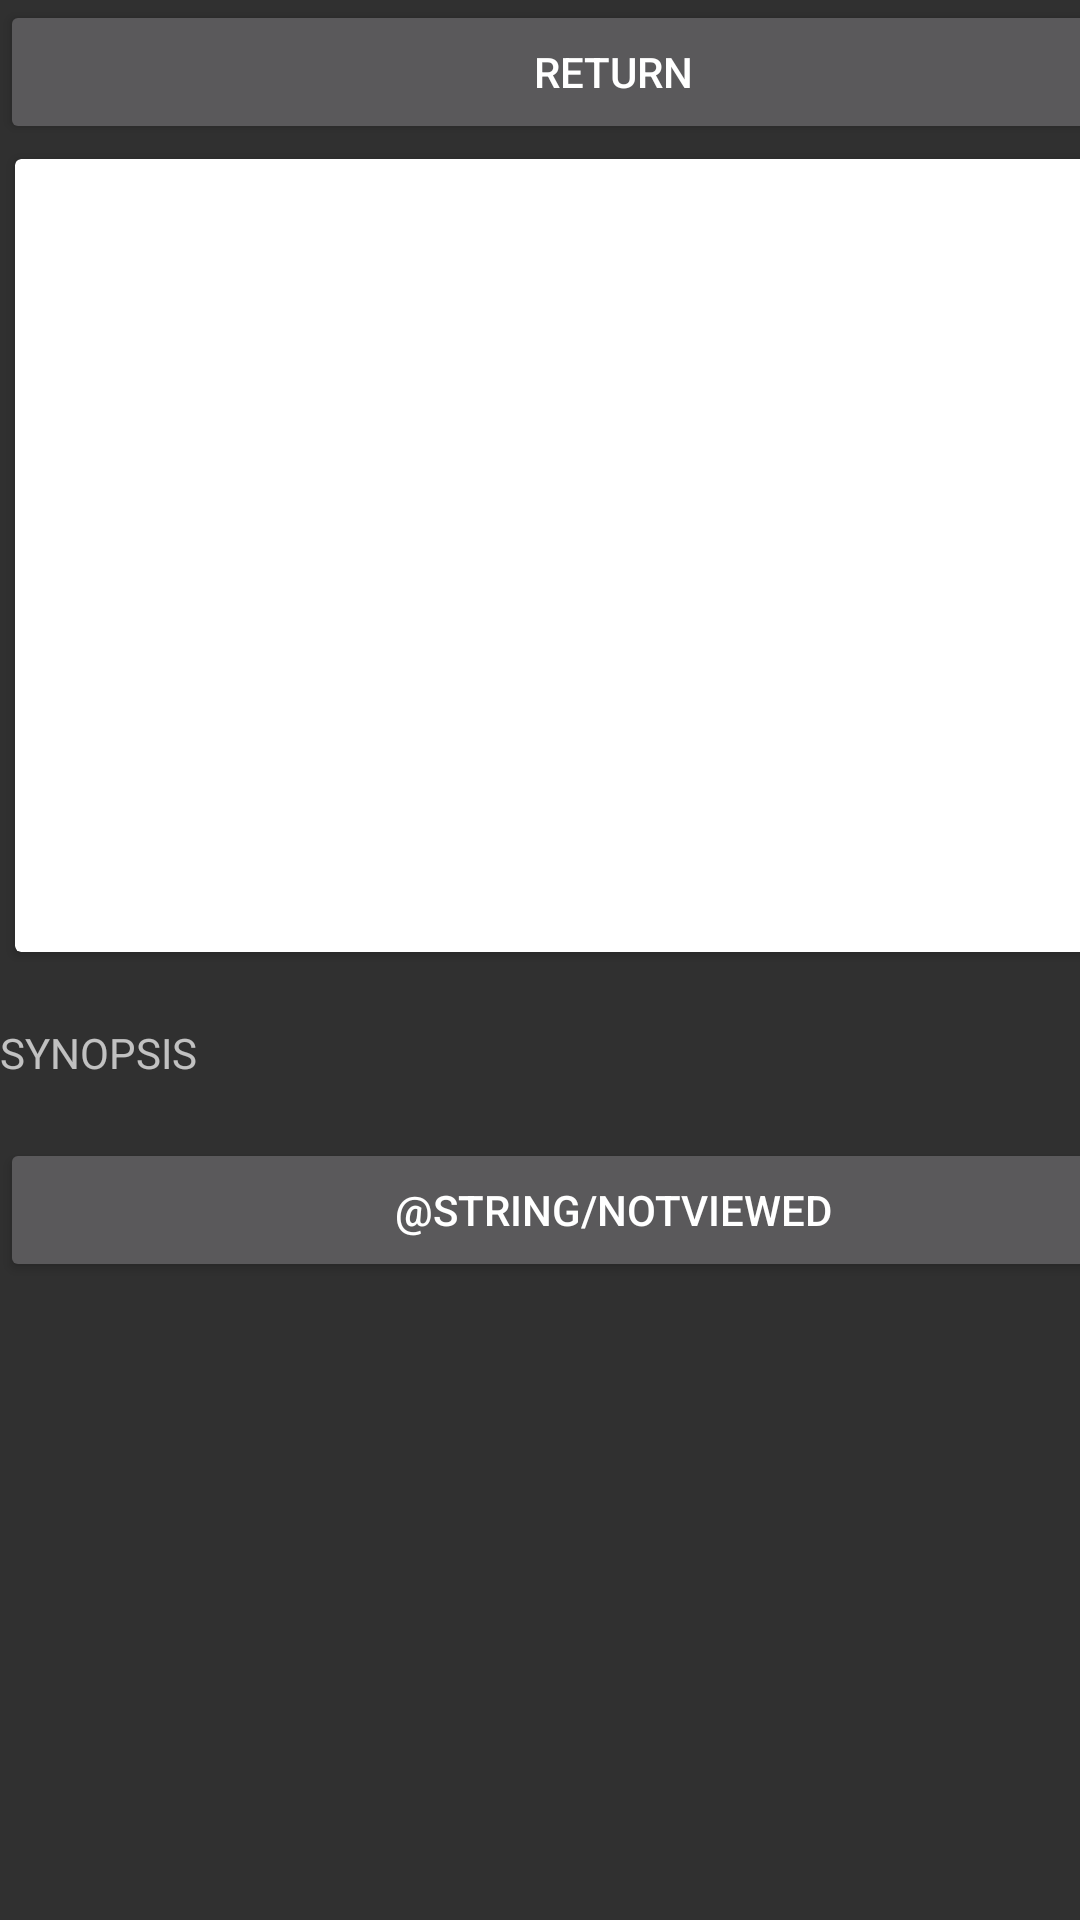

Reconstruct the res/layout file that produces this screen, plus the resources it refers to.
<!-- AndroidManifest.xml: application theme AppTheme -->
<!-- res/layout/activity_display.xml -->
<?xml version="1.0" encoding="utf-8"?>
<androidx.constraintlayout.widget.ConstraintLayout xmlns:android="http://schemas.android.com/apk/res/android"
    xmlns:app="http://schemas.android.com/apk/res-auto"
    xmlns:tools="http://schemas.android.com/tools"
    android:layout_width="match_parent"
    android:layout_height="match_parent"
    tools:context=".DisplayActivity">

    <LinearLayout
        android:layout_width="409dp"
        android:layout_height="681dp"
        android:orientation="vertical"
        tools:ignore="MissingConstraints">

        <LinearLayout
            android:layout_width="match_parent"
            android:layout_height="wrap_content"
            android:orientation="horizontal">

            <Button
                android:id="@+id/return_displayActivity"
                android:layout_width="match_parent"
                android:layout_height="wrap_content"
                android:text="Return" />
        </LinearLayout>

        <androidx.cardview.widget.CardView
            android:id="@+id/card_view"
            android:layout_width="match_parent"
            android:layout_height="wrap_content"
            android:layout_margin="5dp"
            app:cardBackgroundColor="@android:color/white"
            app:cardCornerRadius="2dp"
            app:cardElevation="2dp">

            <LinearLayout
                android:layout_width="match_parent"
                android:layout_height="wrap_content"
                android:orientation="vertical">

                <ImageView
                    android:id="@+id/imageCard_displayActivity"
                    android:layout_width="match_parent"
                    android:layout_height="200dp"
                    android:scaleType="centerCrop"
                    tools:src="" />

                <TextView
                    android:id="@+id/titleDisplay"
                    android:layout_width="wrap_content"
                    android:layout_height="wrap_content"
                    android:background="?android:selectableItemBackground"
                    android:fontFamily="sans-serif"
                    android:padding="20dp"
                    android:textColor="#333"
                    android:textSize="18sp" />
            </LinearLayout>
        </androidx.cardview.widget.CardView>

        <TextView
            android:id="@+id/time"
            android:layout_width="match_parent"
            android:layout_height="wrap_content" />

        <TextView
            android:id="@+id/synopsis"
            android:layout_width="match_parent"
            android:layout_height="wrap_content"
            android:text="SYNOPSIS" />

        <TextView
            android:id="@+id/SynopsisContent_Display"
            android:layout_width="match_parent"
            android:layout_height="wrap_content" />

        <Button
            android:id="@+id/viewed_toggle"
            android:layout_width="match_parent"
            android:layout_height="wrap_content"
            android:text="@string/notviewed" />

    </LinearLayout>

</androidx.constraintlayout.widget.ConstraintLayout>
<!-- resources referenced by this layout -->
<resources>
  <style name="AppTheme" parent="Theme.AppCompat.NoActionBar">
  
      </style>
</resources>
